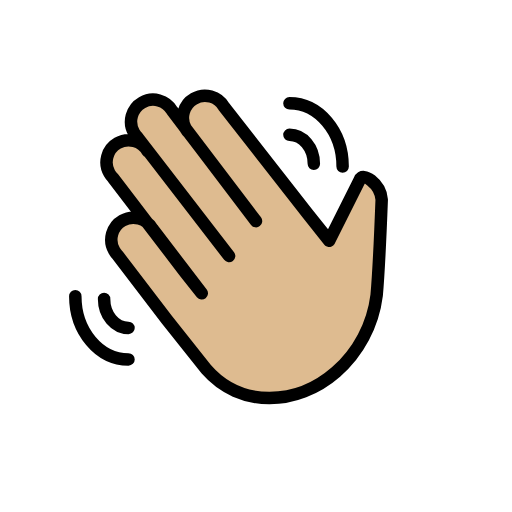
t = 0.00 s
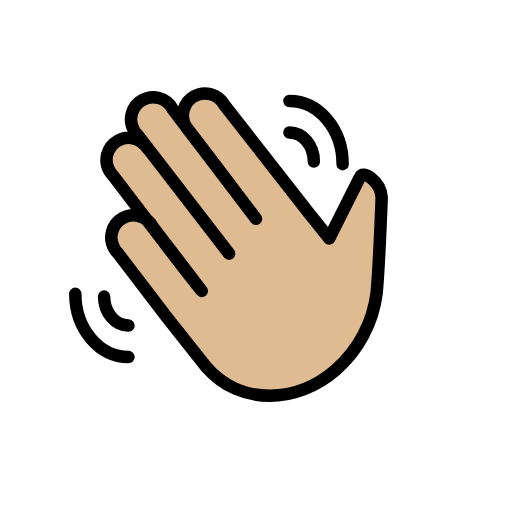
t = 0.48 s
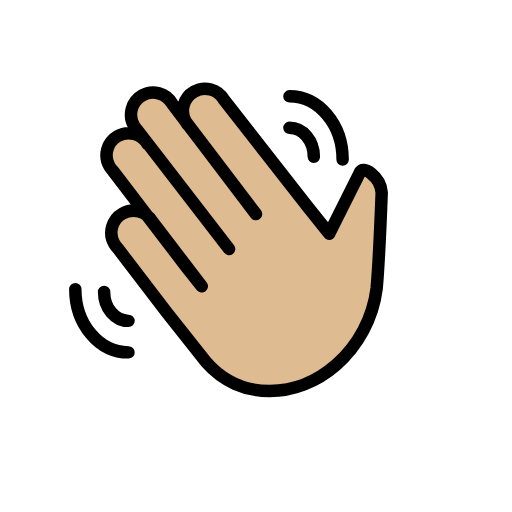
t = 1.43 s
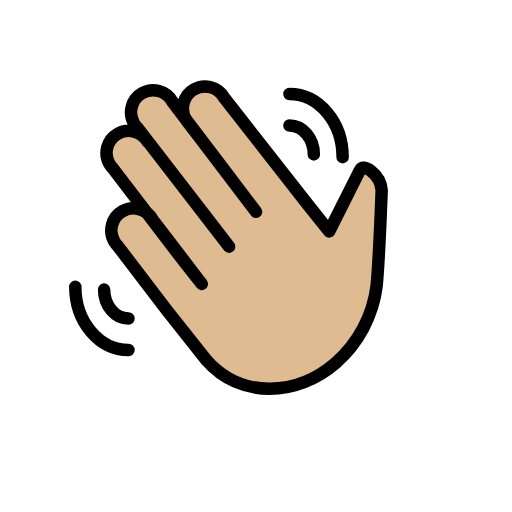
t = 1.90 s
t = 2.38 s: frame unchanged from t = 1.43 s, image omitted
t = 3.33 s: frame unchanged from t = 0.48 s, image omitted

The animated SVG that drew these frames (rendered in a browser with its animation timeline set to each time). Animation: 1 SMIL element (animateTransform=1); one cycle of 3.80 s, repeats indefinitely.

<?xml version='1.0' encoding='utf-8'?>
<svg xmlns="http://www.w3.org/2000/svg" id="emoji" viewBox="-5 -5 82 82" version="1.1" width="200" height="200" role="img">
  <title>OpenMoji: waving hand: medium-light skin tone</title><g><g id="hair" />
  <g id="skin">
    <path fill="#debb90" d="M18.6575,19.2409c-0.9683-1.6927-3.1256-2.2799-4.8183-1.3115c-1.6927,0.9684-2.2799,3.1256-1.3115,4.8183 c0.1552,0.2714,0.3458,0.5209,0.5667,0.742l11.5324,15.0998l2.6883,3.3878l-7.8906-10.3314 c-0.9683-1.6927-3.1256-2.2799-4.8183-1.3115s-2.2799,3.1256-1.3115,4.8183c0.1552,0.2714,0.3458,0.5209,0.5667,0.7421 L21.752,46.226l6.2707,7.899c5.467,6.2731,14.5147,5.9306,20.7863,0.465c3.6045-3.1684,5.9226-7.5482,6.5154-12.3105 c0.3858-4.2326,0.807-15.301,0.807-15.301c-0.1826-2.6008-3.1353-4.5234-3.5158-3.1802l-4.8939,9.7575l-3.3657-4.2224 l3.3657,4.2224l-3.3657-4.2224L30.8909,12.1248c-0.9683-1.6927-3.1256-2.2799-4.8183-1.3115s-2.2799,3.1256-1.3115,4.8183 c0.1552,0.2714,0.3458,0.5209,0.5667,0.742l4.2488,5.5631L36,30.4167L22.581,12.7366c-0.9683-1.6927-3.1256-2.2799-4.8183-1.3115 s-2.2799,3.1256-1.3116,4.8183c0.1552,0.2714,0.3458,0.5209,0.5667,0.7421L31.6894,36" />
  </g>
  <g id="skin-shadow" />
  <g id="color" />
  <g id="line">
    <path fill="none" stroke="#000000" stroke-linecap="round" stroke-linejoin="round" stroke-width="2" d="M18.6575,19.2409 c-0.9683-1.6927-3.1256-2.2799-4.8183-1.3115c-1.6927,0.9684-2.2799,3.1256-1.3115,4.8183 c0.1552,0.2714,0.3458,0.5209,0.5667,0.742l11.5324,15.0998l2.6883,3.3878l-7.8906-10.3314 c-0.9683-1.6927-3.1256-2.2799-4.8183-1.3115s-2.2799,3.1256-1.3115,4.8183c0.1552,0.2714,0.3458,0.5209,0.5667,0.7421 L21.752,46.226l6.2707,7.899c5.467,6.2731,14.5147,5.9306,20.7863,0.465c3.6045-3.1684,5.9226-7.5482,6.5154-12.3105 c0.3858-4.2326,0.807-15.301,0.807-15.301c-0.1826-2.6008-3.1353-4.5234-3.5158-3.1802l-4.8939,9.7575l-3.3657-4.2224 l3.3657,4.2224l-3.3657-4.2224L30.8909,12.1248c-0.9683-1.6927-3.1256-2.2799-4.8183-1.3115s-2.2799,3.1256-1.3115,4.8183 c0.1552,0.2714,0.3458,0.5209,0.5667,0.742l4.2488,5.5631L36,30.4167L22.581,12.7366c-0.9683-1.6927-3.1256-2.2799-4.8183-1.3115 s-2.2799,3.1256-1.3116,4.8183c0.1552,0.2714,0.3458,0.5209,0.5667,0.7421L31.6894,36" />
    <path fill="none" stroke="#000000" stroke-linecap="round" stroke-linejoin="round" stroke-miterlimit="10" stroke-width="2" d="M11.6726,42.8719c0,2.5663,1.747,4.6428,3.9059,4.6428" />
    <path fill="none" stroke="#000000" stroke-linecap="round" stroke-linejoin="round" stroke-miterlimit="10" stroke-width="2" d="M7.0614,42.4369c0,5.5959,3.8094,10.1241,8.5171,10.1241" />
    <path fill="none" stroke="#000000" stroke-linecap="round" stroke-linejoin="round" stroke-miterlimit="10" stroke-width="2" d="M45.2619,21.2377c0-2.5663-1.747-4.6428-3.9059-4.6428" />
    <path fill="none" stroke="#000000" stroke-linecap="round" stroke-linejoin="round" stroke-miterlimit="10" stroke-width="2" d="M49.8731,21.6727c0-5.5959-3.8094-10.1241-8.5171-10.1241" />
  </g>
<animateTransform attributeName="transform" type="translate" values="0 0;0 -1.5;0 0" dur="3.8s" repeatCount="indefinite" /></g></svg>
